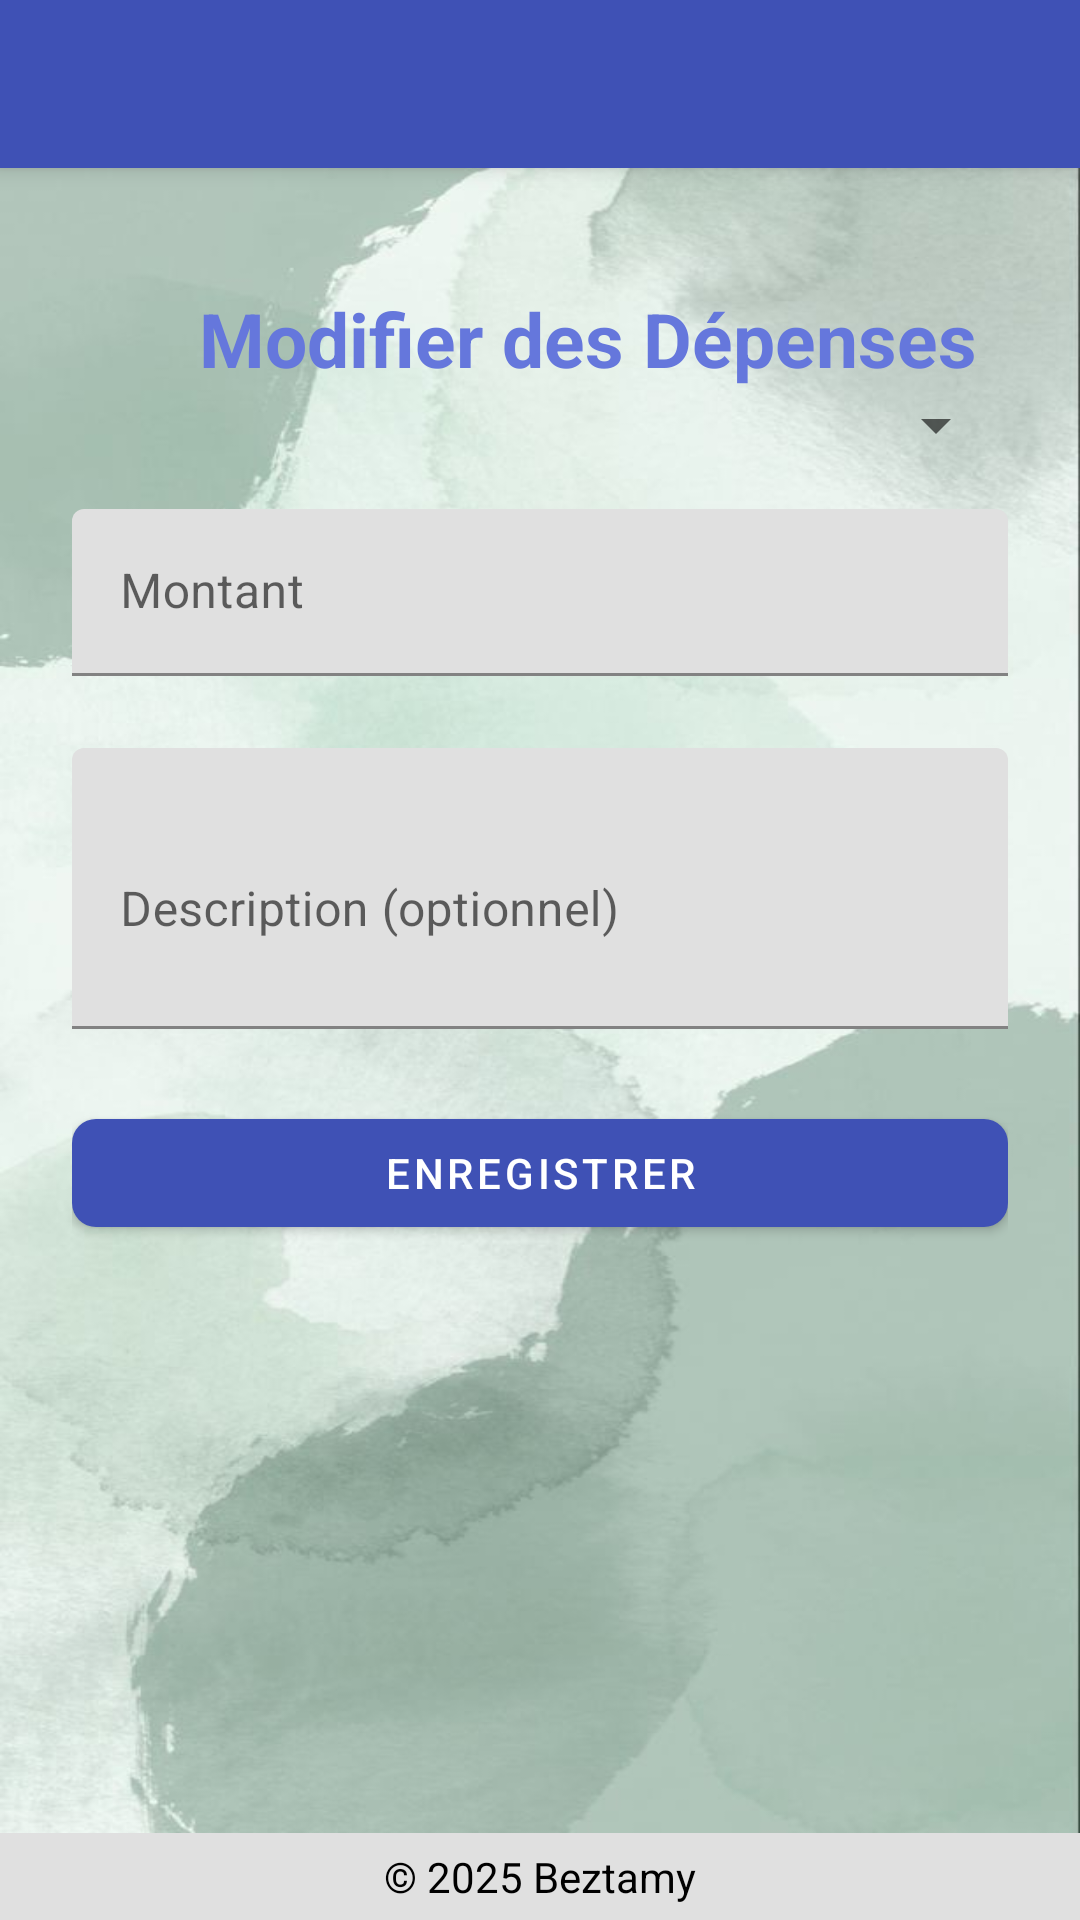

Produce the Android XML layout that renders to this screen, including the resource entries it uses.
<!-- AndroidManifest.xml: application theme MyStyle -->
<!-- res/layout/activity_setup_expenses.xml -->
<?xml version="1.0" encoding="utf-8"?>
<androidx.drawerlayout.widget.DrawerLayout
    xmlns:android="http://schemas.android.com/apk/res/android"
    xmlns:app="http://schemas.android.com/apk/res-auto"
    xmlns:tools="http://schemas.android.com/tools"
    android:id="@+id/drawer_layout"
    android:layout_width="match_parent"
    android:layout_height="match_parent"
    android:fitsSystemWindows="true">

    
    <LinearLayout
        android:layout_width="match_parent"
        android:layout_height="match_parent"
        android:orientation="vertical">

        
        <androidx.appcompat.widget.Toolbar
            android:id="@+id/toolbar"
            android:layout_width="match_parent"
            android:layout_height="?attr/actionBarSize"
            android:background="?attr/colorPrimary"
            android:elevation="4dp"
            android:theme="@style/ThemeOverlay.AppCompat.Dark.ActionBar">





        </androidx.appcompat.widget.Toolbar>

        
        <ScrollView
            android:layout_width="match_parent"
            android:layout_height="0dp"
            android:layout_weight="1"
            android:padding="24dp"
            android:background="@drawable/font1">

            <LinearLayout
                android:layout_width="match_parent"
                android:layout_height="wrap_content"
                android:orientation="vertical"
                android:gravity="center_horizontal"
                android:paddingTop="16dp"
                android:paddingBottom="16dp">
                <TextView
                    android:layout_width="wrap_content"
                    android:layout_height="wrap_content"
                    android:text="Modifier des Dépenses"
                    android:textColor="@color/chip_stroke"
                    android:textSize="25sp"
                    android:textStyle="bold"
                    android:layout_marginStart="16dp"/>
                
                <Spinner
                    android:id="@+id/categorySpinner"
                    android:layout_width="match_parent"
                    android:layout_height="wrap_content"
                    android:layout_marginBottom="16dp"
                    android:spinnerMode="dropdown"
                    tools:listitem="@android:layout/simple_spinner_dropdown_item"/>

                
                <com.google.android.material.textfield.TextInputLayout
                    android:id="@+id/categoryInputLayout"
                    android:layout_width="match_parent"
                    android:layout_height="wrap_content"
                    android:layout_marginBottom="16dp"
                    android:visibility="gone">

                    <com.google.android.material.textfield.TextInputEditText
                        android:id="@+id/categoryEditText"
                        android:layout_width="match_parent"
                        android:layout_height="wrap_content"
                        android:hint="Nom de la catégorie"
                        android:inputType="textCapWords"/>
                </com.google.android.material.textfield.TextInputLayout>

                
                <com.google.android.material.textfield.TextInputLayout
                    android:layout_width="match_parent"
                    android:layout_height="wrap_content"
                    android:layout_marginBottom="24dp">

                    <com.google.android.material.textfield.TextInputEditText
                        android:id="@+id/amountEditText"
                        android:layout_width="match_parent"
                        android:layout_height="wrap_content"
                        android:hint="Montant"
                        android:inputType="numberDecimal"/>
                </com.google.android.material.textfield.TextInputLayout>

                
                <com.google.android.material.textfield.TextInputLayout
                    android:layout_width="match_parent"
                    android:layout_height="wrap_content"
                    android:layout_marginBottom="24dp">

                    <com.google.android.material.textfield.TextInputEditText
                        android:id="@+id/noteEditText"
                        android:layout_width="match_parent"
                        android:layout_height="wrap_content"
                        android:hint="Description (optionnel)"
                        android:inputType="textMultiLine"
                        android:minLines="3"/>
                </com.google.android.material.textfield.TextInputLayout>

                
                <com.google.android.material.button.MaterialButton
                    android:id="@+id/saveButton"
                    android:layout_width="match_parent"
                    android:layout_height="wrap_content"
                    android:text="Enregistrer"
                    app:backgroundTint="?attr/colorPrimary"
                    android:textColor="@android:color/white"
                    app:cornerRadius="8dp"
                    android:elevation="2dp"/>
                <Button
                    android:id="@+id/deleteButton"
                    android:layout_width="match_parent"
                    android:layout_height="wrap_content"
                    android:text="Supprimer"
                    android:visibility="gone"
                    android:backgroundTint="@android:color/holo_red_light"
                    android:drawableStart="@drawable/ic_trash"
                    android:drawablePadding="8dp"
                    android:padding="12dp"
                    android:textColor="@android:color/white"
                    android:textAllCaps="false"
                    android:layout_marginTop="16dp"/>

            </LinearLayout>
        </ScrollView>

        
        <include
            android:id="@+id/nav_footer"
            layout="@layout/nav_footer"
            android:layout_width="match_parent"
            android:layout_height="wrap_content"/>
    </LinearLayout>

    
    <com.google.android.material.navigation.NavigationView
        android:id="@+id/navigation_view"
        android:layout_width="wrap_content"
        android:layout_height="match_parent"
        android:layout_gravity="start"
        android:fitsSystemWindows="true"
        app:menu="@menu/drawer_menu"
        app:headerLayout="@layout/nav_header"
        app:itemIconTint="@color/accent_color"
        app:itemTextColor="@color/primary_color"/>

</androidx.drawerlayout.widget.DrawerLayout>
<!-- res/layout/nav_footer.xml (included above) -->
<?xml version="1.0" encoding="utf-8"?>
<LinearLayout
    xmlns:android="http://schemas.android.com/apk/res/android"
    android:layout_width="match_parent"
    android:layout_height="wrap_content"
    android:background="#E0E0E0"
    android:gravity="center"
    android:padding="5dp"
    android:orientation="horizontal">

    <TextView
        android:layout_width="wrap_content"
        android:layout_height="wrap_content"
        android:text="© 2025 Beztamy"
        android:textColor="#000000"
        android:textSize="14sp" />

</LinearLayout>
<!-- res/layout/nav_header.xml (included above) -->
<?xml version="1.0" encoding="utf-8"?>
<LinearLayout xmlns:android="http://schemas.android.com/apk/res/android"
    android:layout_width="match_parent"
    android:layout_height="160dp"
    android:orientation="vertical"
    android:padding="16dp"
    android:background="?attr/colorPrimaryDark"
    android:gravity="bottom">

    <TextView
        android:id="@+id/nav_header_name"
        android:layout_width="wrap_content"
        android:layout_height="wrap_content"
        android:text="Utilisateur"
        android:textColor="@android:color/white"
        android:textSize="18sp"
        android:textStyle="bold"
        android:layout_marginBottom="4dp" />

    <TextView
        android:id="@+id/nav_header_email"
        android:layout_width="wrap_content"
        android:layout_height="wrap_content"
        android:text="email@example.com"
        android:textColor="@android:color/white"
        android:textSize="14sp" />
</LinearLayout>
<!-- resources referenced by this layout -->
<resources>
  <color name="accent_color">#F4B0CD</color>
  <color name="chip_stroke">#6577DC</color>
  <color name="primary_color">#3F51B5</color>
  <!-- drawable font1: jpg bitmap (drawable, 39512 bytes) -->
  <!-- drawable ic_trash (drawable) -->
  <?xml version="1.0" encoding="utf-8"?>
  <vector xmlns:android="http://schemas.android.com/apk/res/android"
      android:width="24dp"
      android:height="24dp"
      android:viewportWidth="24"
      android:viewportHeight="24"
      android:tint="?attr/colorControlNormal">
  
      <path
          android:fillColor="@android:color/white"
          android:pathData="M6,19c0,1.1 0.9,2 2,2h8c1.1,0 2,-0.9 2,-2V7H6V19zM19,4h-3.5l-1,-1h-5l-1,1H5v2h14V4z" />
  </vector>
  <style name="MyStyle" parent="Theme.MaterialComponents.DayNight.NoActionBar">
          
          <item name="colorPrimary">@color/primary_color</item>
          <item name="colorPrimaryDark">@color/primary_dark</item>
          <item name="colorAccent">@color/accent_color</item>
          <item name="android:windowBackground">@color/backgroundColor</item>
          <item name="android:textColor">@color/textColorPrimary</item>
      </style>
  <color name="primary_dark">#303F9F</color>
  <color name="backgroundColor">#FFFFFF</color>
  <color name="textColorPrimary">#1C2526</color>
</resources>
